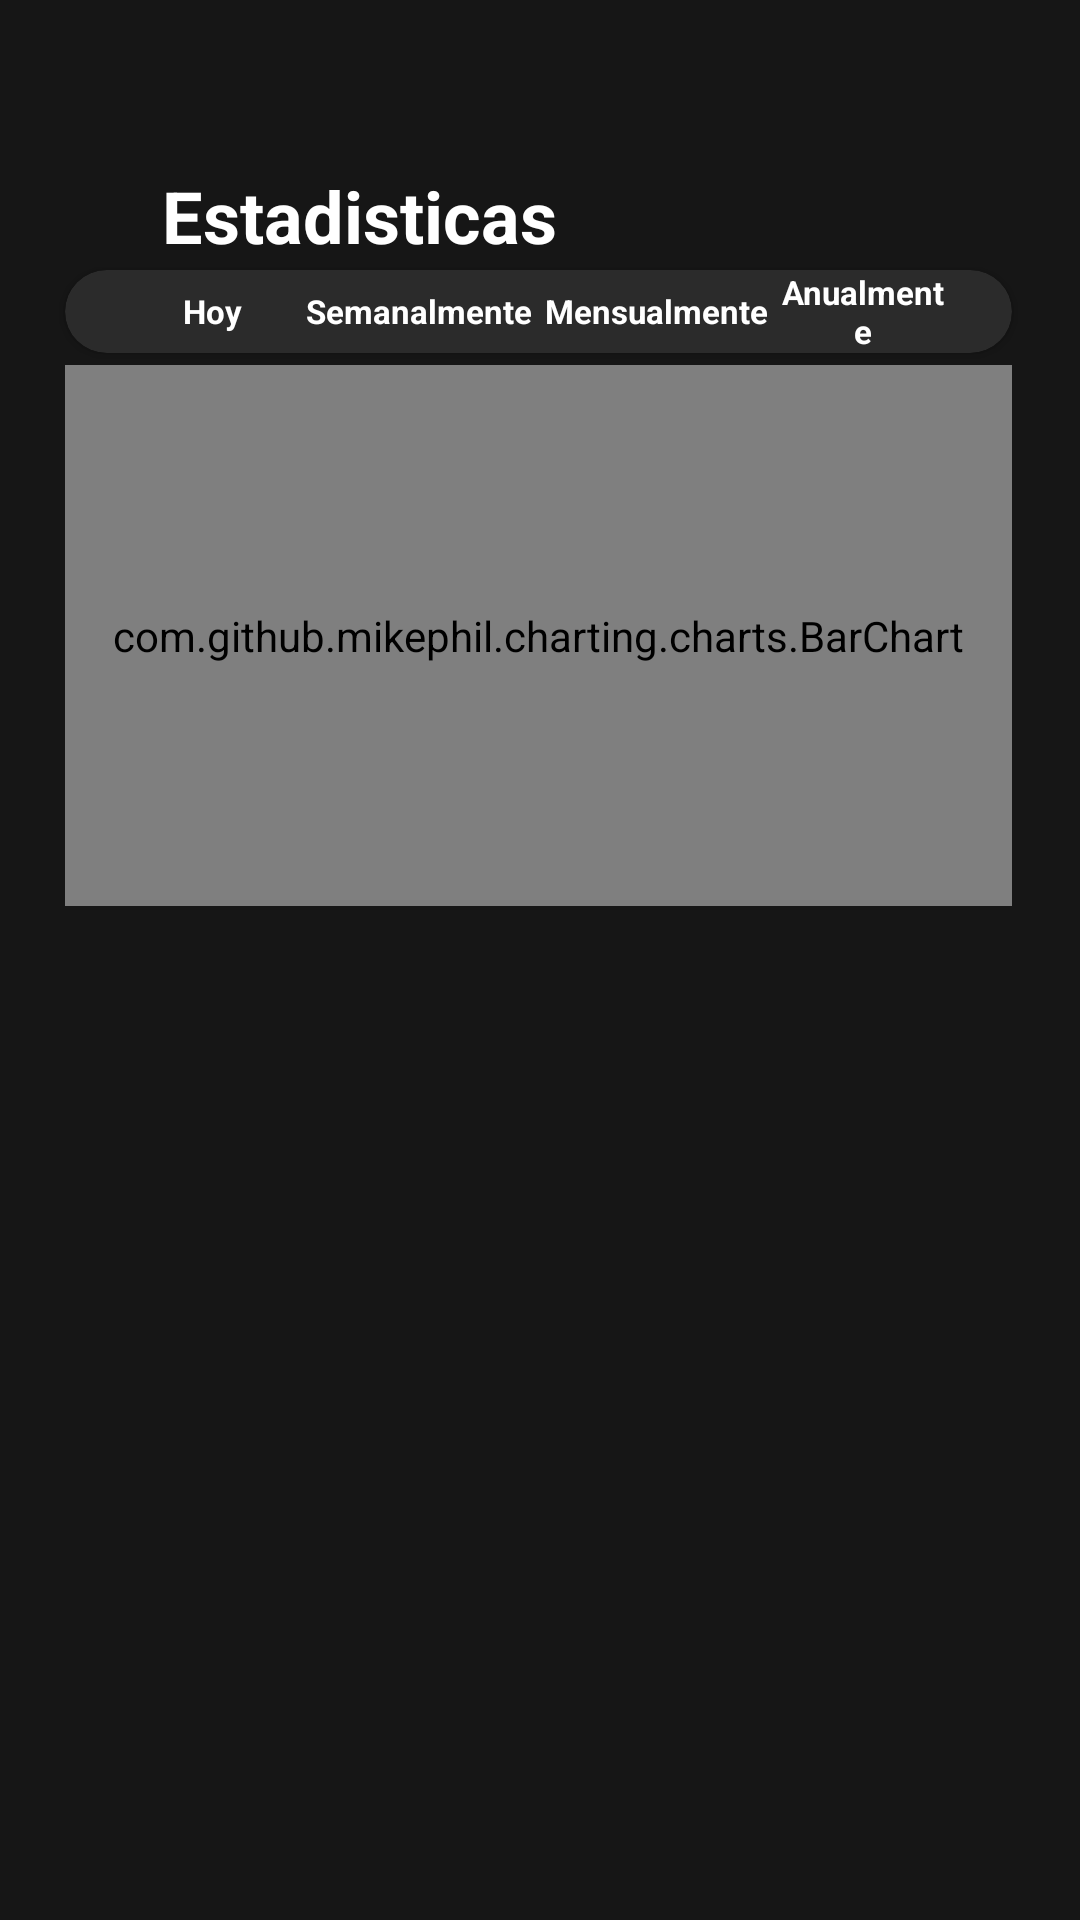

Here is an Android app screen rendered from its layout file. Give the layout XML and the strings, colors and styles it references.
<!-- AndroidManifest.xml: application theme Theme.Pebble_app -->
<!-- res/layout/fragment_statistics.xml -->
<?xml version="1.0" encoding="utf-8"?>
<FrameLayout xmlns:android="http://schemas.android.com/apk/res/android"
    xmlns:tools="http://schemas.android.com/tools"
    android:layout_width="match_parent"
    android:layout_height="match_parent"
    xmlns:app="http://schemas.android.com/apk/res-auto"
    tools:context=".StatisticsFragment"
    android:background="@color/bgBlack">

    <androidx.constraintlayout.widget.ConstraintLayout
        android:layout_width="match_parent"
        android:layout_height="match_parent">

        <ImageButton
            android:id="@+id/backArrowImgButton"
            android:layout_width="0dp"
            android:layout_height="0dp"
            android:background="@android:color/transparent"
            android:scaleType="fitCenter"
            android:src="@drawable/outline_keyboard_arrow_left_24"
            app:layout_constraintBottom_toTopOf="@+id/horizontalGuideLine2"
            app:layout_constraintEnd_toStartOf="@+id/verticalGuideLine2"
            app:layout_constraintStart_toStartOf="@+id/verticalGuideLine1"
            app:layout_constraintTop_toTopOf="@+id/horizontalGuideLine1" />

        <TextView
            android:id="@+id/textView3"
            android:layout_width="0dp"
            android:layout_height="wrap_content"
            android:gravity="start"
            android:text="Estadisticas"
            android:textColor="@color/white"
            android:autoSizeMaxTextSize="100sp"
            android:autoSizeMinTextSize="15sp"
            android:autoSizeTextType="uniform"
            android:textSize="24sp"
            android:textStyle="bold"
            app:layout_constraintBottom_toTopOf="@+id/horizontalGuideLine2"
            app:layout_constraintEnd_toStartOf="@+id/verticalGuideLine3"
            app:layout_constraintStart_toStartOf="@+id/verticalGuideLine2"
            app:layout_constraintTop_toTopOf="@+id/horizontalGuideLine1" />

        <androidx.cardview.widget.CardView
            android:id="@+id/schemeSelectorContainer"
            android:layout_width="0dp"
            android:layout_height="wrap_content"
            app:cardBackgroundColor="@color/bgWidgetBlack"
            app:cardCornerRadius="15dp"
            app:layout_constraintBottom_toTopOf="@+id/horizontalGuideLine4"
            app:layout_constraintEnd_toStartOf="@+id/verticalGuideLine3"
            app:layout_constraintStart_toStartOf="@+id/verticalGuideLine1"
            app:layout_constraintTop_toTopOf="@+id/horizontalGuideLine3">

            <LinearLayout
                android:layout_width="match_parent"
                android:layout_height="match_parent"
                android:orientation="horizontal">

                <ImageButton
                    android:id="@+id/schemeSelectorLeftArrow"
                    android:layout_width="0dp"
                    android:layout_height="match_parent"
                    android:layout_weight="1"
                    android:background="@android:color/transparent"
                    android:src="@drawable/outline_keyboard_arrow_left_24" />

                <TextView
                    android:id="@+id/schemeSelectorToday"
                    android:layout_width="0dp"
                    android:layout_height="match_parent"
                    android:layout_weight="3"
                    android:gravity="center"
                    android:text="Hoy"
                    android:textColor="@color/white"
                    android:textSize="11sp"
                    android:textStyle="bold"
                    android:background="@drawable/bg_scheme_selector"/>

                <TextView
                    android:id="@+id/schemeSelectorWeek"
                    android:layout_width="0dp"
                    android:layout_height="match_parent"
                    android:layout_weight="4"
                    android:gravity="center"
                    android:text="Semanalmente"
                    android:textColor="@color/white"
                    android:textSize="11sp"
                    android:textStyle="bold"
                    android:background="@drawable/bg_scheme_selector"/>

                <TextView
                    android:id="@+id/schemeSelectorMonth"
                    android:layout_width="0dp"
                    android:layout_height="match_parent"
                    android:layout_weight="4"
                    android:gravity="center"
                    android:text="Mensualmente"
                    android:textColor="@color/white"
                    android:textSize="11sp"
                    android:textStyle="bold"
                    android:background="@drawable/bg_scheme_selector"/>

                <TextView
                    android:id="@+id/schemeSelectorYear"
                    android:layout_width="0dp"
                    android:layout_height="match_parent"
                    android:layout_weight="3"
                    android:gravity="center"
                    android:text="Anualmente"
                    android:textColor="@color/white"
                    android:textSize="11sp"
                    android:textStyle="bold"
                    android:background="@drawable/bg_scheme_selector"/>

                <ImageButton
                    android:id="@+id/schemeSelectorRightArrow"
                    android:layout_width="0dp"
                    android:layout_height="match_parent"
                    android:layout_weight="1"
                    android:background="@android:color/transparent"
                    android:src="@drawable/outline_keyboard_arrow_right_24" />
            </LinearLayout>
        </androidx.cardview.widget.CardView>

        <com.github.mikephil.charting.charts.BarChart
            android:id="@+id/bar_chart"
            android:layout_width="0dp"
            android:layout_height="0dp"
            app:layout_constraintBottom_toTopOf="@+id/horizontalGuideLine6"
            app:layout_constraintEnd_toStartOf="@+id/verticalGuideLine3"
            app:layout_constraintStart_toStartOf="@+id/verticalGuideLine1"
            app:layout_constraintTop_toTopOf="@+id/horizontalGuideLine5" />


        <androidx.recyclerview.widget.RecyclerView
            android:id="@+id/statisticsRecyclerView"
            android:layout_width="0dp"
            android:layout_height="0dp"
            app:layout_constraintStart_toStartOf="@id/verticalGuideLine1"
            app:layout_constraintEnd_toStartOf="@id/verticalGuideLine3"
            app:layout_constraintTop_toTopOf="@id/horizontalGuideLine7"
            app:layout_constraintBottom_toTopOf="@id/horizontalGuideLine8"/>

        <androidx.constraintlayout.widget.Guideline
            android:id="@+id/verticalGuideLine1"
            android:layout_width="wrap_content"
            android:layout_height="wrap_content"
            android:orientation="vertical"
            app:layout_constraintGuide_percent="0.060" />

        <androidx.constraintlayout.widget.Guideline
            android:id="@+id/verticalGuideLine2"
            android:layout_width="wrap_content"
            android:layout_height="wrap_content"
            android:orientation="vertical"
            app:layout_constraintGuide_percent="0.15" />

        <androidx.constraintlayout.widget.Guideline
            android:id="@+id/verticalGuideLine3"
            android:layout_width="wrap_content"
            android:layout_height="wrap_content"
            android:orientation="vertical"
            app:layout_constraintGuide_percent="0.937" />

        <androidx.constraintlayout.widget.Guideline
            android:id="@+id/horizontalGuideLine1"
            android:layout_width="wrap_content"
            android:layout_height="wrap_content"
            android:orientation="horizontal"
            app:layout_constraintGuide_percent="0.093" />

        <androidx.constraintlayout.widget.Guideline
            android:id="@+id/horizontalGuideLine2"
            android:layout_width="wrap_content"
            android:layout_height="wrap_content"
            android:orientation="horizontal"
            app:layout_constraintGuide_percent="0.131" />

        <androidx.constraintlayout.widget.Guideline
            android:id="@+id/horizontalGuideLine3"
            android:layout_width="wrap_content"
            android:layout_height="wrap_content"
            android:orientation="horizontal"
            app:layout_constraintGuide_percent="0.15" />

        <androidx.constraintlayout.widget.Guideline
            android:id="@+id/horizontalGuideLine4"
            android:layout_width="wrap_content"
            android:layout_height="wrap_content"
            android:orientation="horizontal"
            app:layout_constraintGuide_percent="0.174" />

        <androidx.constraintlayout.widget.Guideline
            android:id="@+id/horizontalGuideLine5"
            android:layout_width="wrap_content"
            android:layout_height="wrap_content"
            android:orientation="horizontal"
            app:layout_constraintGuide_percent="0.19" />

        <androidx.constraintlayout.widget.Guideline
            android:id="@+id/horizontalGuideLine6"
            android:layout_width="wrap_content"
            android:layout_height="wrap_content"
            android:orientation="horizontal"
            app:layout_constraintGuide_percent="0.472" />

        <androidx.constraintlayout.widget.Guideline
            android:id="@+id/horizontalGuideLine7"
            android:layout_width="wrap_content"
            android:layout_height="wrap_content"
            android:orientation="horizontal"
            app:layout_constraintGuide_percent="0.50" />

        <androidx.constraintlayout.widget.Guideline
            android:id="@+id/horizontalGuideLine8"
            android:layout_width="wrap_content"
            android:layout_height="wrap_content"
            android:orientation="horizontal"
            app:layout_constraintGuide_percent="0.90" />

    </androidx.constraintlayout.widget.ConstraintLayout>
</FrameLayout>
<!-- resources referenced by this layout -->
<resources>
  <color name="bgBlack">#161616</color>
  <color name="bgWidgetBlack">#2B2B2B</color>
  <color name="white">#FFFFFFFF</color>
  <!-- drawable bg_scheme_selector (drawable) -->
  <?xml version="1.0" encoding="utf-8"?>
  <selector xmlns:android="http://schemas.android.com/apk/res/android">
  
      
      <item android:drawable="@drawable/bg_scheme_selected" android:state_selected="true"/>
  
      
      <item android:drawable="@android:color/transparent"/>
  
  </selector>
  <style name="Theme.Pebble_app" parent="Base.Theme.Pebble_app" />
  <!-- drawable bg_scheme_selected (drawable) -->
  <?xml version="1.0" encoding="utf-8"?>
  <shape xmlns:android="http://schemas.android.com/apk/res/android"
      android:shape="rectangle">
  
      <solid android:color="@color/schemeSelectedColor"/>
  
      <corners android:radius="300dp"/>
  
  </shape>
  <style name="Base.Theme.Pebble_app" parent="Theme.Material3.DayNight.NoActionBar">
          
          
      </style>
  <color name="schemeSelectedColor">#636262</color>
</resources>
